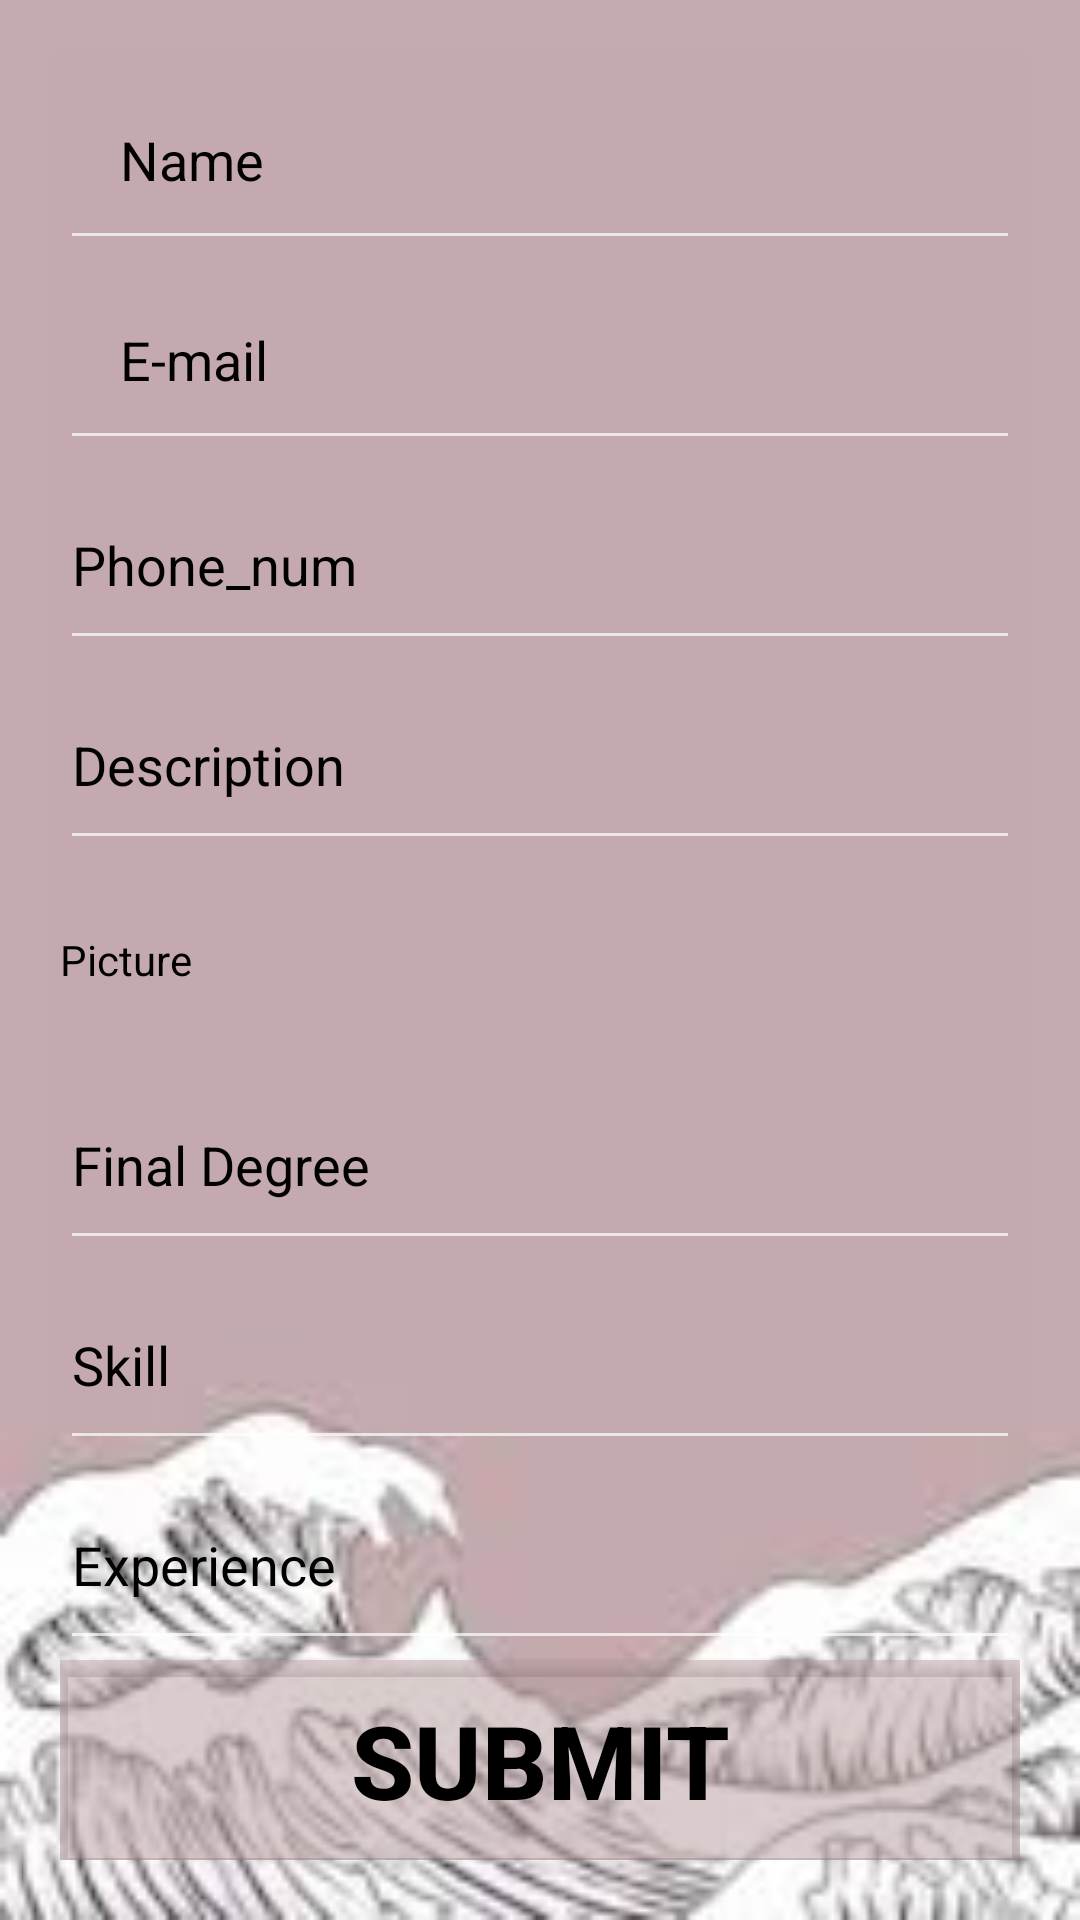

Reconstruct the res/layout file that produces this screen, plus the resources it refers to.
<!-- AndroidManifest.xml: application theme Theme.AppCompat.NoActionBar -->
<!-- res/layout/activity_main2.xml -->
<?xml version="1.0" encoding="utf-8"?>
<LinearLayout xmlns:android="http://schemas.android.com/apk/res/android"
    xmlns:app="http://schemas.android.com/apk/res-auto"
    xmlns:tools="http://schemas.android.com/tools"
    android:layout_width="match_parent"
    android:layout_height="match_parent"
    android:background="@drawable/img_7"
    android:orientation="vertical"
    android:padding="20dp"
    android:weightSum="9"
    tools:context=".MainActivity2">

    <EditText
        android:id="@+id/editTextTextPersonName4"
        android:layout_width="match_parent"
        android:layout_height="0dp"
        android:layout_weight="1"
        android:ems="10"
        android:hint="Name"
        android:inputType="textPersonName"
        android:padding="20dp"
        android:textColor="@color/black"
        android:textColorHighlight="@color/black"
        android:textColorHint="@color/black" />

    <EditText
        android:id="@+id/editTextTextEmailAddress"
        android:layout_width="match_parent"
        android:layout_height="0dp"
        android:layout_weight="1"
        android:ems="10"
        android:hint="E-mail"
        android:inputType="textEmailAddress"
        android:padding="20dp"
        android:textColor="@color/black"
        android:textColorHighlight="@color/black"
        android:textColorHint="@color/black" />

    <EditText
        android:id="@+id/editTextTextPersonName2"
        android:layout_width="match_parent"
        android:layout_height="0dp"
        android:layout_weight="1"
        android:ems="10"
        android:hint="Phone_num"
        android:inputType="textPersonName"
        android:textColor="@color/white"
        android:textColorHighlight="@color/white"
        android:textColorHint="@color/black" />

    <EditText
        android:id="@+id/editTextTextPersonName5"
        android:layout_width="match_parent"
        android:layout_height="0dp"
        android:layout_weight="1"
        android:ems="10"
        android:hint="Description"
        android:inputType="textPersonName"
        android:textColor="@color/black"
        android:textColorHighlight="@color/black"
        android:textColorHint="@color/black" />

    <TextView
        android:id="@+id/textView6"
        android:layout_width="match_parent"
        android:layout_height="0dp"
        android:layout_weight="1"
        android:gravity="start|right|left|center_vertical"
        android:hint="Picture"
        android:textColor="@color/white"
        android:textColorHighlight="@color/white"
        android:textColorHint="@color/black" />

    <EditText
        android:id="@+id/editTextTextPersonName6"
        android:layout_width="match_parent"
        android:layout_height="0dp"
        android:layout_weight="1"
        android:ems="10"
        android:hint="Final Degree"
        android:inputType="textPersonName"
        android:textColor="@color/black"
        android:textColorHighlight="@color/black"
        android:textColorHint="@color/black" />

    <EditText
        android:id="@+id/editTextTextPersonName7"
        android:layout_width="match_parent"
        android:layout_height="0dp"
        android:layout_weight="1"
        android:ems="10"
        android:hint="Skill"
        android:inputType="textPersonName"
        android:textColor="@color/black"
        android:textColorHighlight="@color/black"
        android:textColorHint="@color/black" />

    <EditText
        android:id="@+id/editTextTextPersonName8"
        android:layout_width="match_parent"
        android:layout_height="0dp"
        android:layout_weight="1"
        android:ems="10"
        android:hint="Experience"
        android:inputType="textPersonName"
        android:textColor="@color/black"
        android:textColorHighlight="@color/black"
        android:textColorHint="@color/black" />

    <Button
        android:id="@+id/button3"
        android:layout_width="match_parent"
        android:layout_height="0dp"
        android:layout_weight="1"
        android:background="@android:color/holo_blue_bright"
        android:backgroundTint="#7AB39999"
        android:onClick="btn"
        android:text="Submit"
        android:textColor="@color/black"
        android:textSize="34sp"
        android:textStyle="bold" />
</LinearLayout>
<!-- resources referenced by this layout -->
<resources>
  <color name="black">#FF000000</color>
  <color name="white">#FFFFFFFF</color>
  <!-- drawable img_7: png bitmap (drawable-v24, 22962 bytes) -->
</resources>
